The GitHub repository sbenetz/jetson-inference contains a labelled image folder "hands_final" with 4 categories: background, next gesture, pause gesture, play gesture. Examples follow, each with its label.

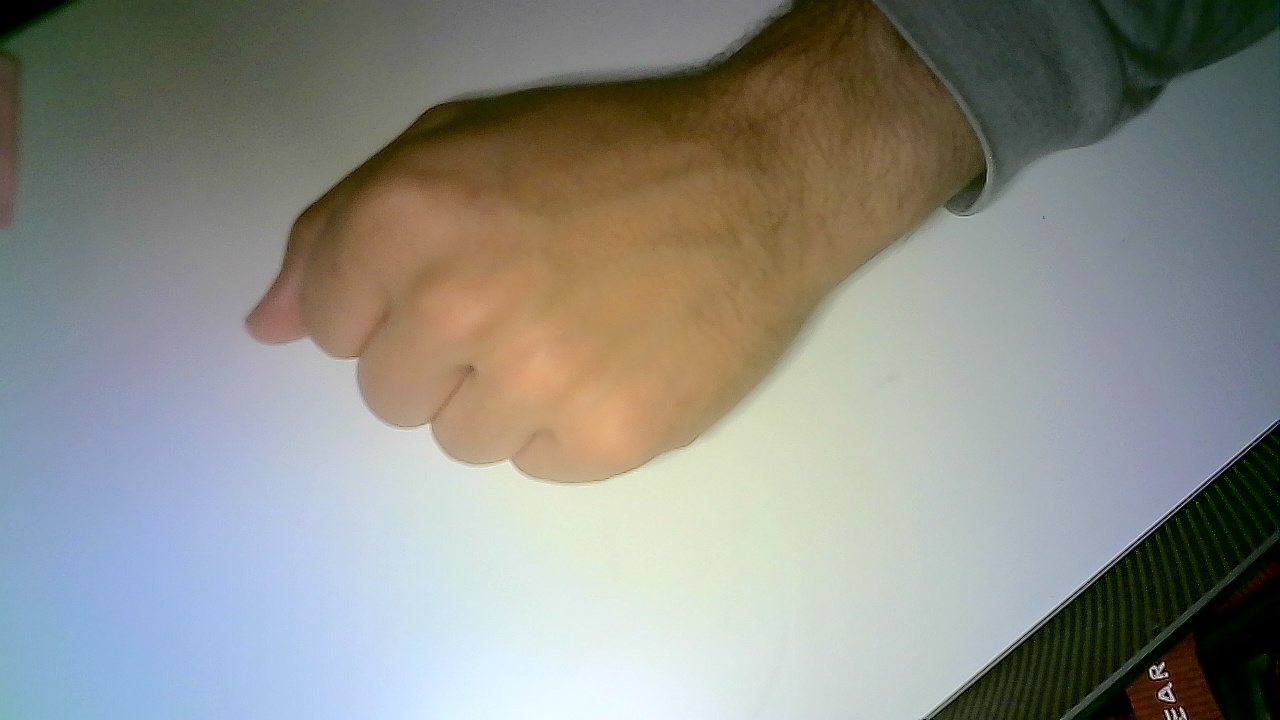
Label: pause gesture

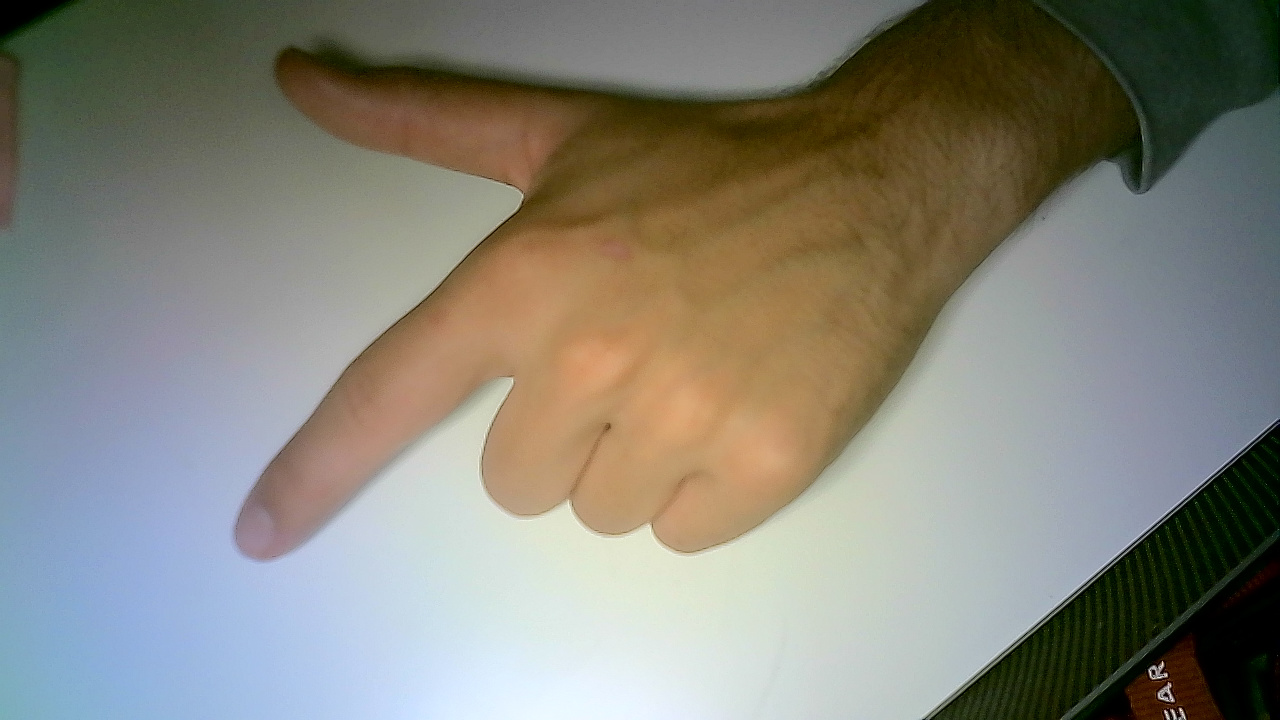
Label: next gesture

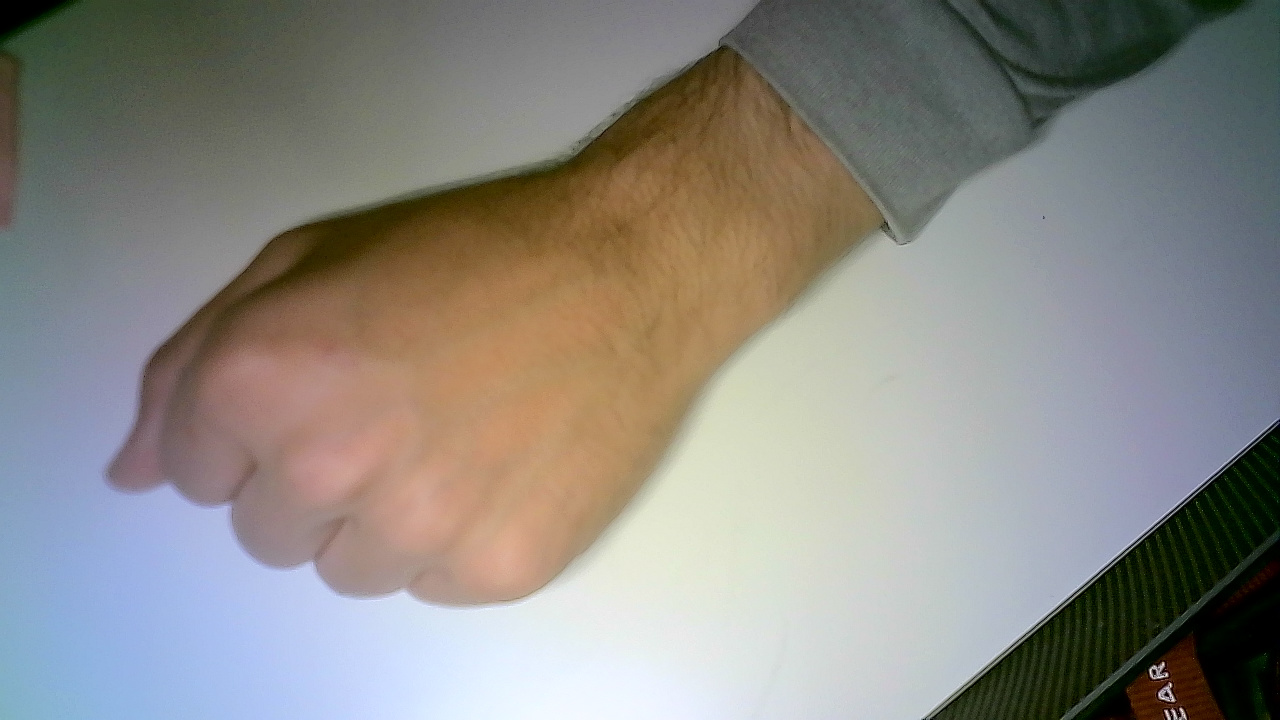
Label: pause gesture

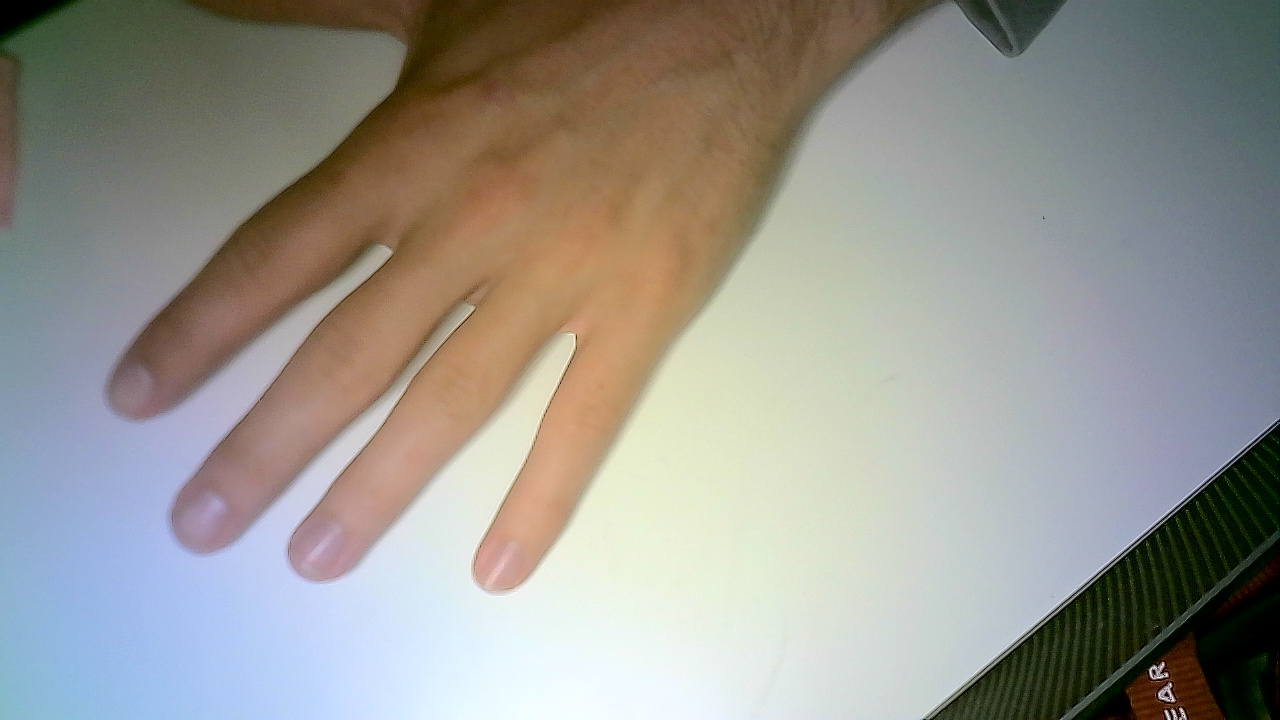
Label: play gesture

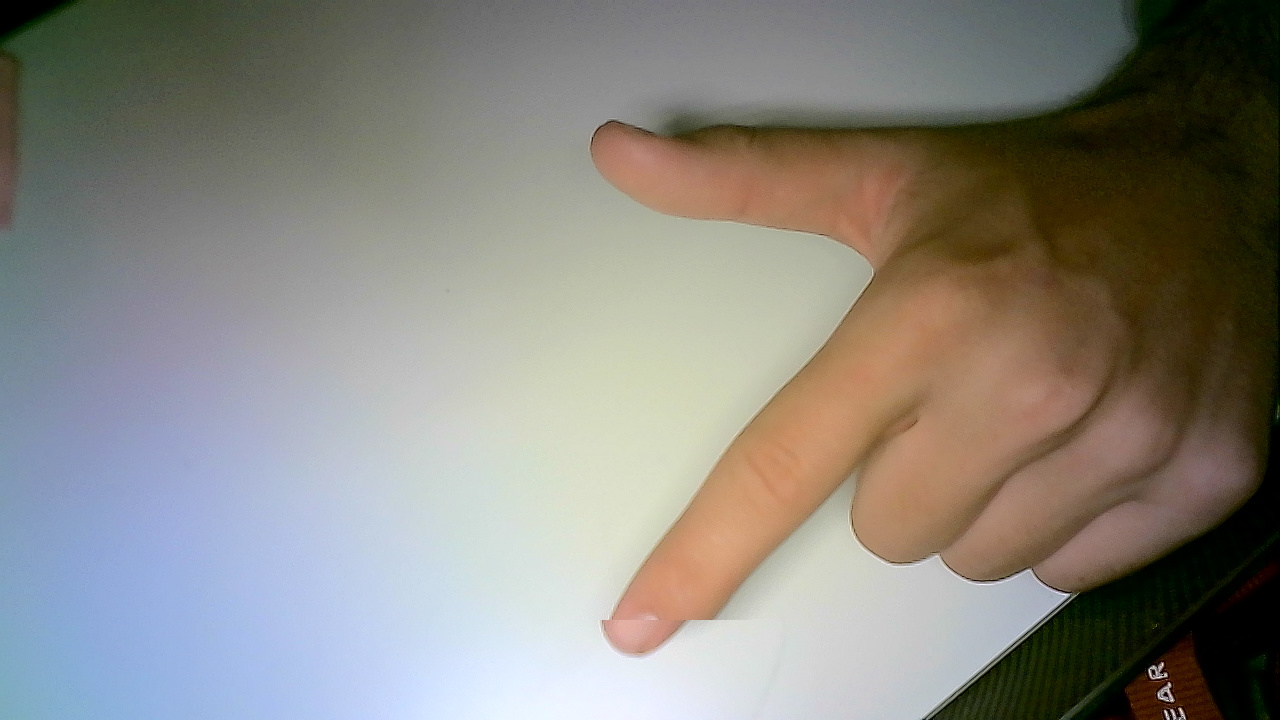
Label: next gesture

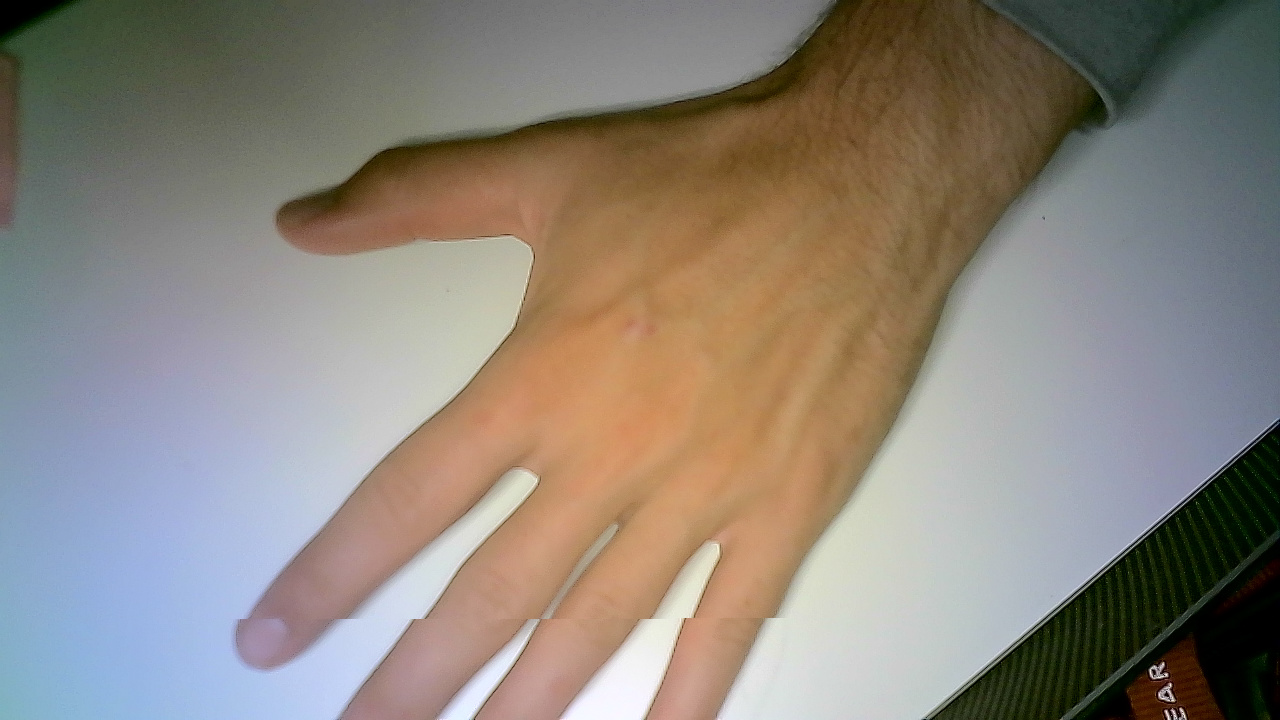
Label: play gesture
